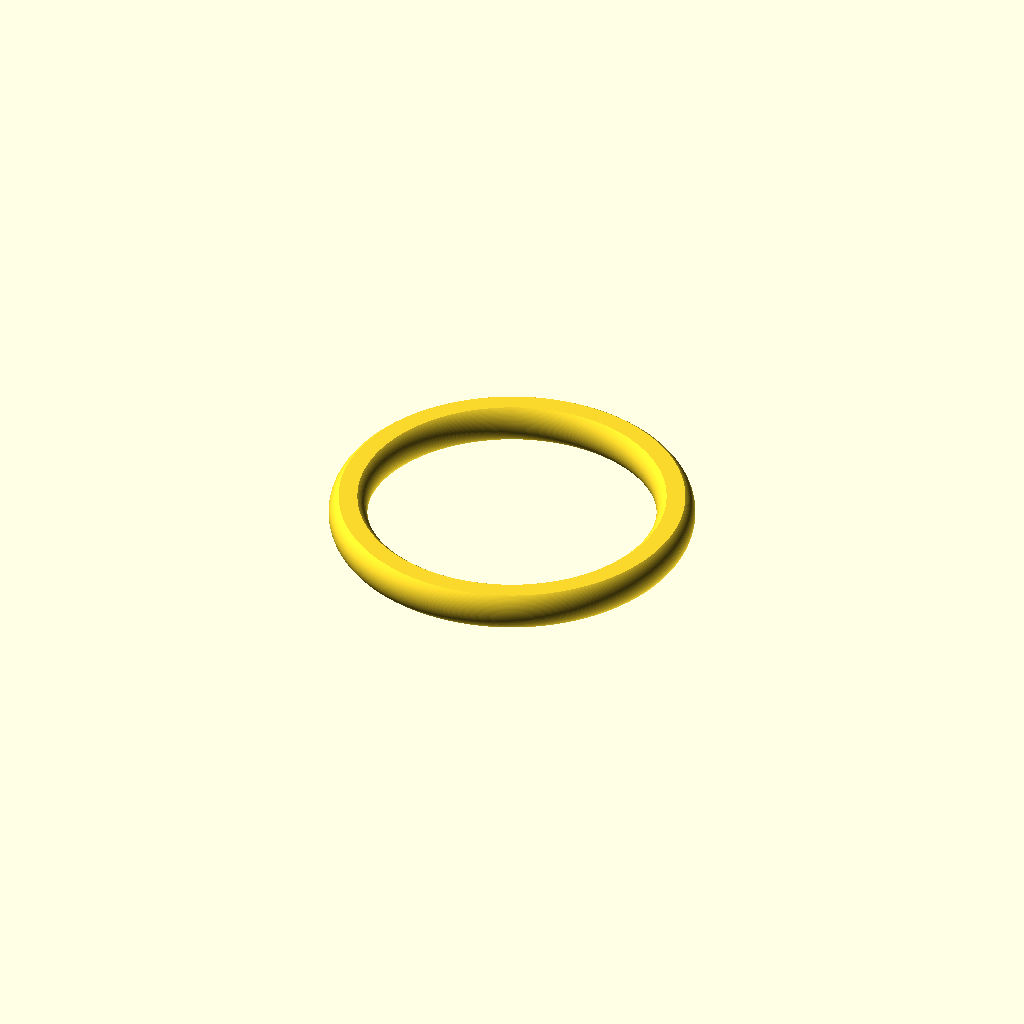
Cell 1: the model at its default parameters.
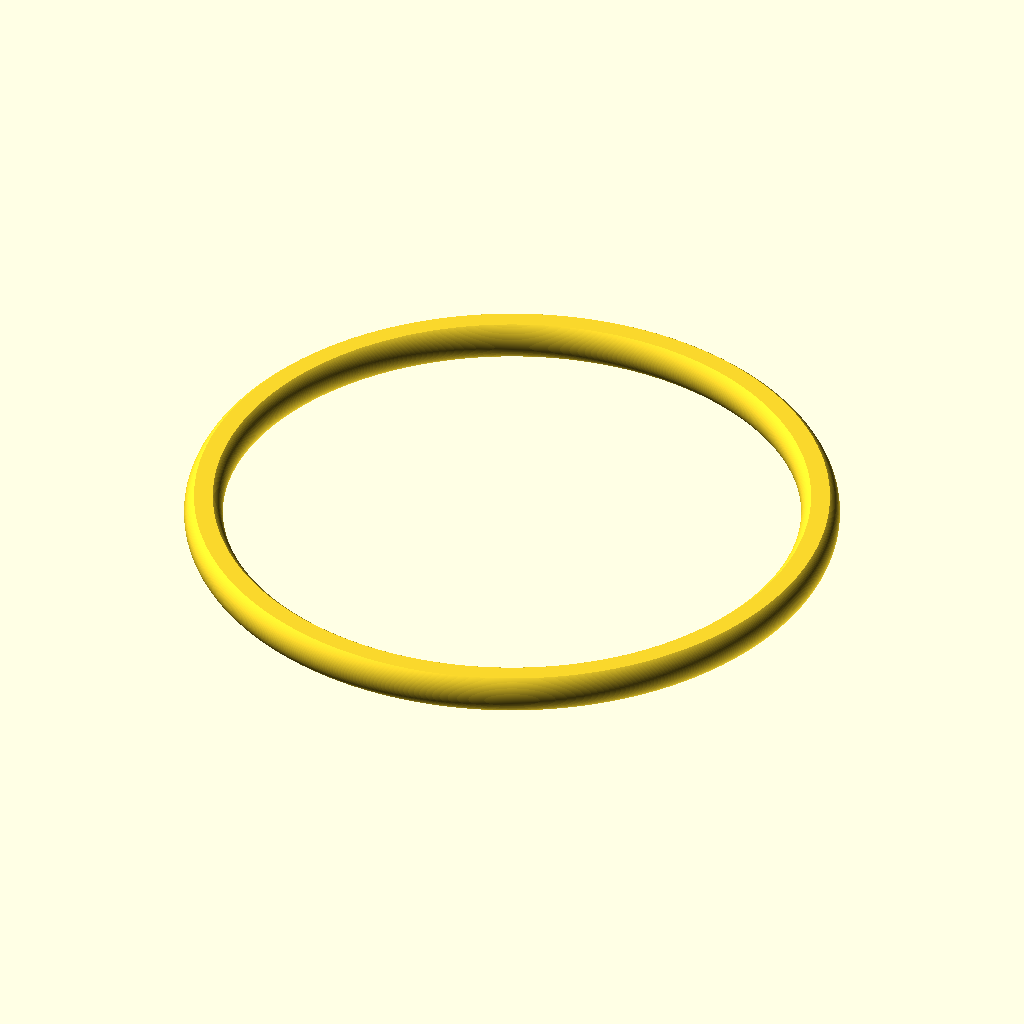
Cell 2: ring_d = 104 (everything else at default).
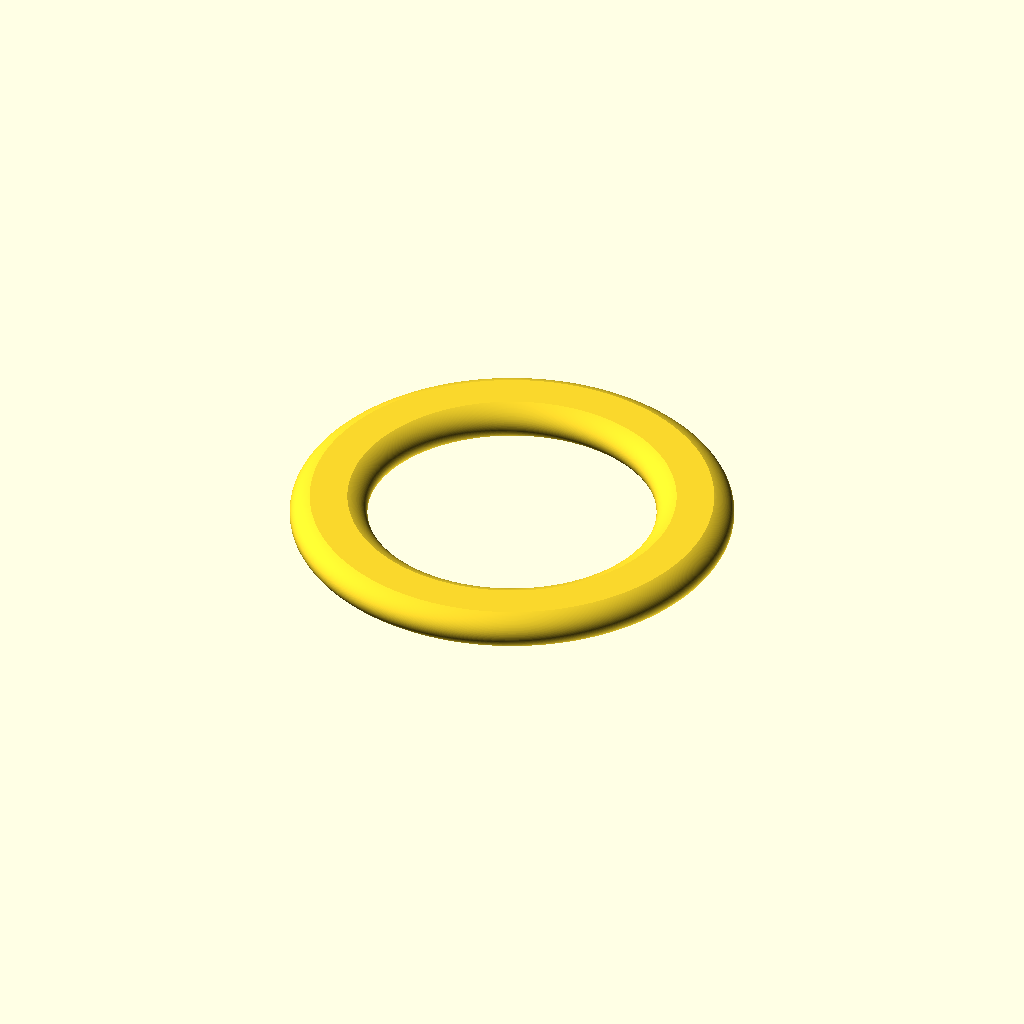
Cell 3: the same model with profile_dx = 14.
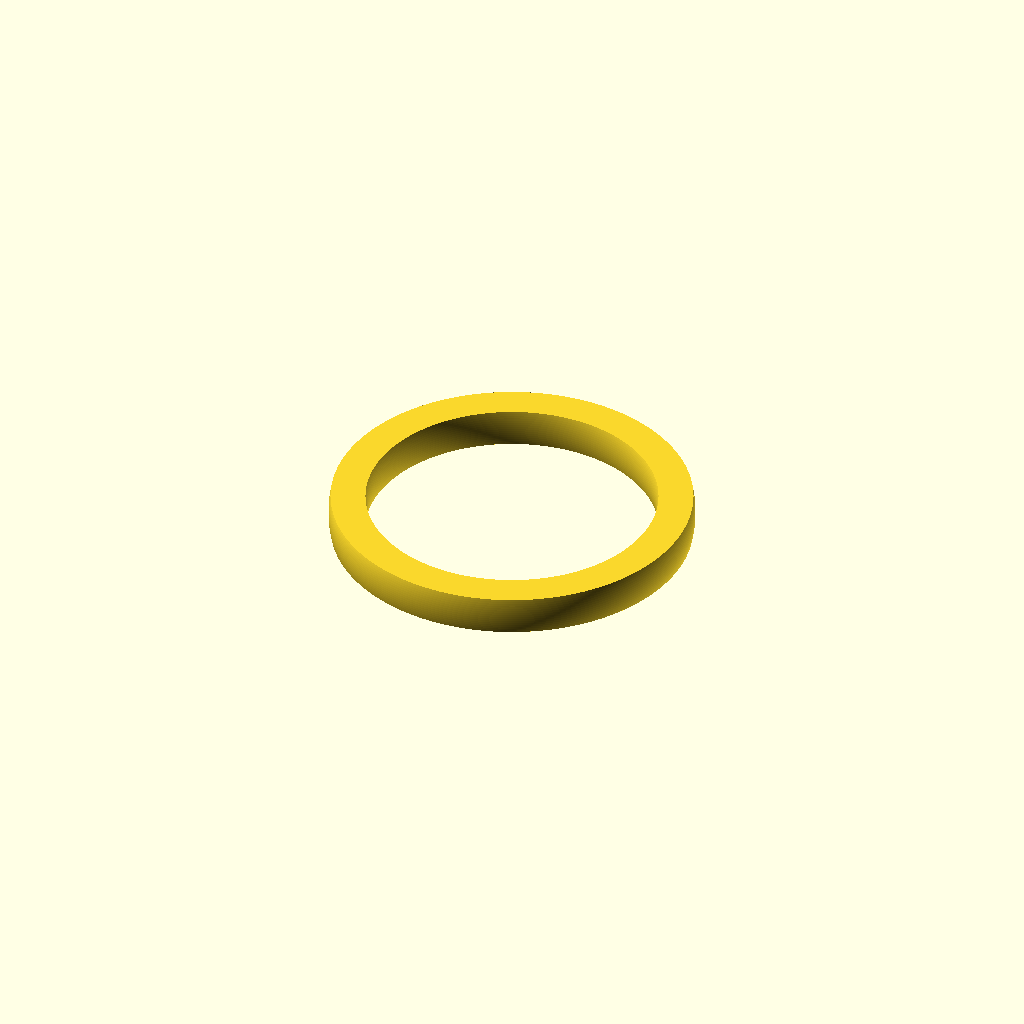
Cell 4 — profile_dy set to 16, the other parameters unchanged.
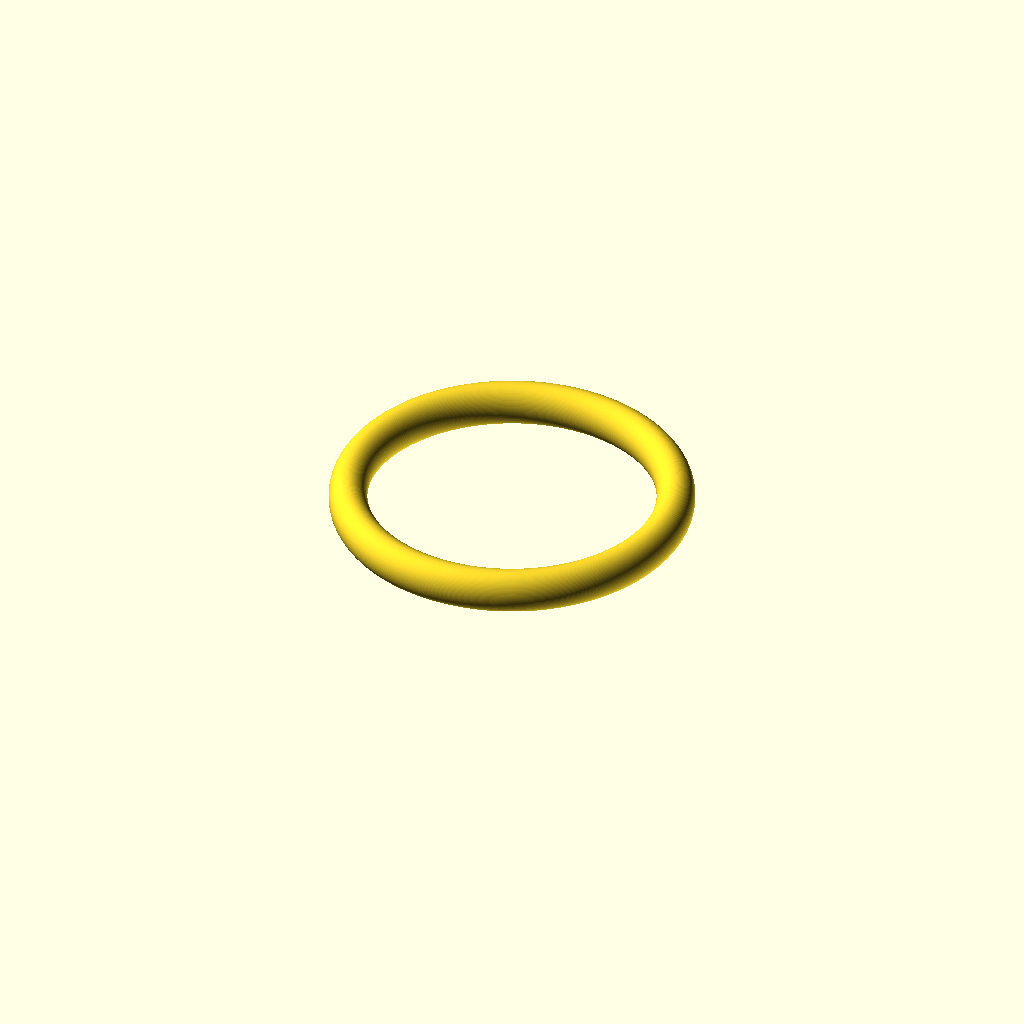
Cell 5 — profile_h set to 14, the other parameters unchanged.
One fixed orthographic camera (rotation 55°, 0°, 25°; colour scheme Cornfield) for every cell.
Source of the model, ring/ring.scad:
ring_d = 52;

profile_dx = 7;
profile_dy = 8;
profile_h = 7;

$fa = 0.2;
$fs = 0.2;

rotate_extrude()
translate([profile_dx/2 + ring_d/2,profile_h/2])
intersection() {
    scale([1,profile_dy/profile_dx])
        circle(d = profile_dx);
    
    square([profile_dx, profile_h], center = true);
}
Parameter table extracted from the source (name, type, default, range or options):
ring_d: number, default 52
profile_dx: number, default 7
profile_dy: number, default 8
profile_h: number, default 7
